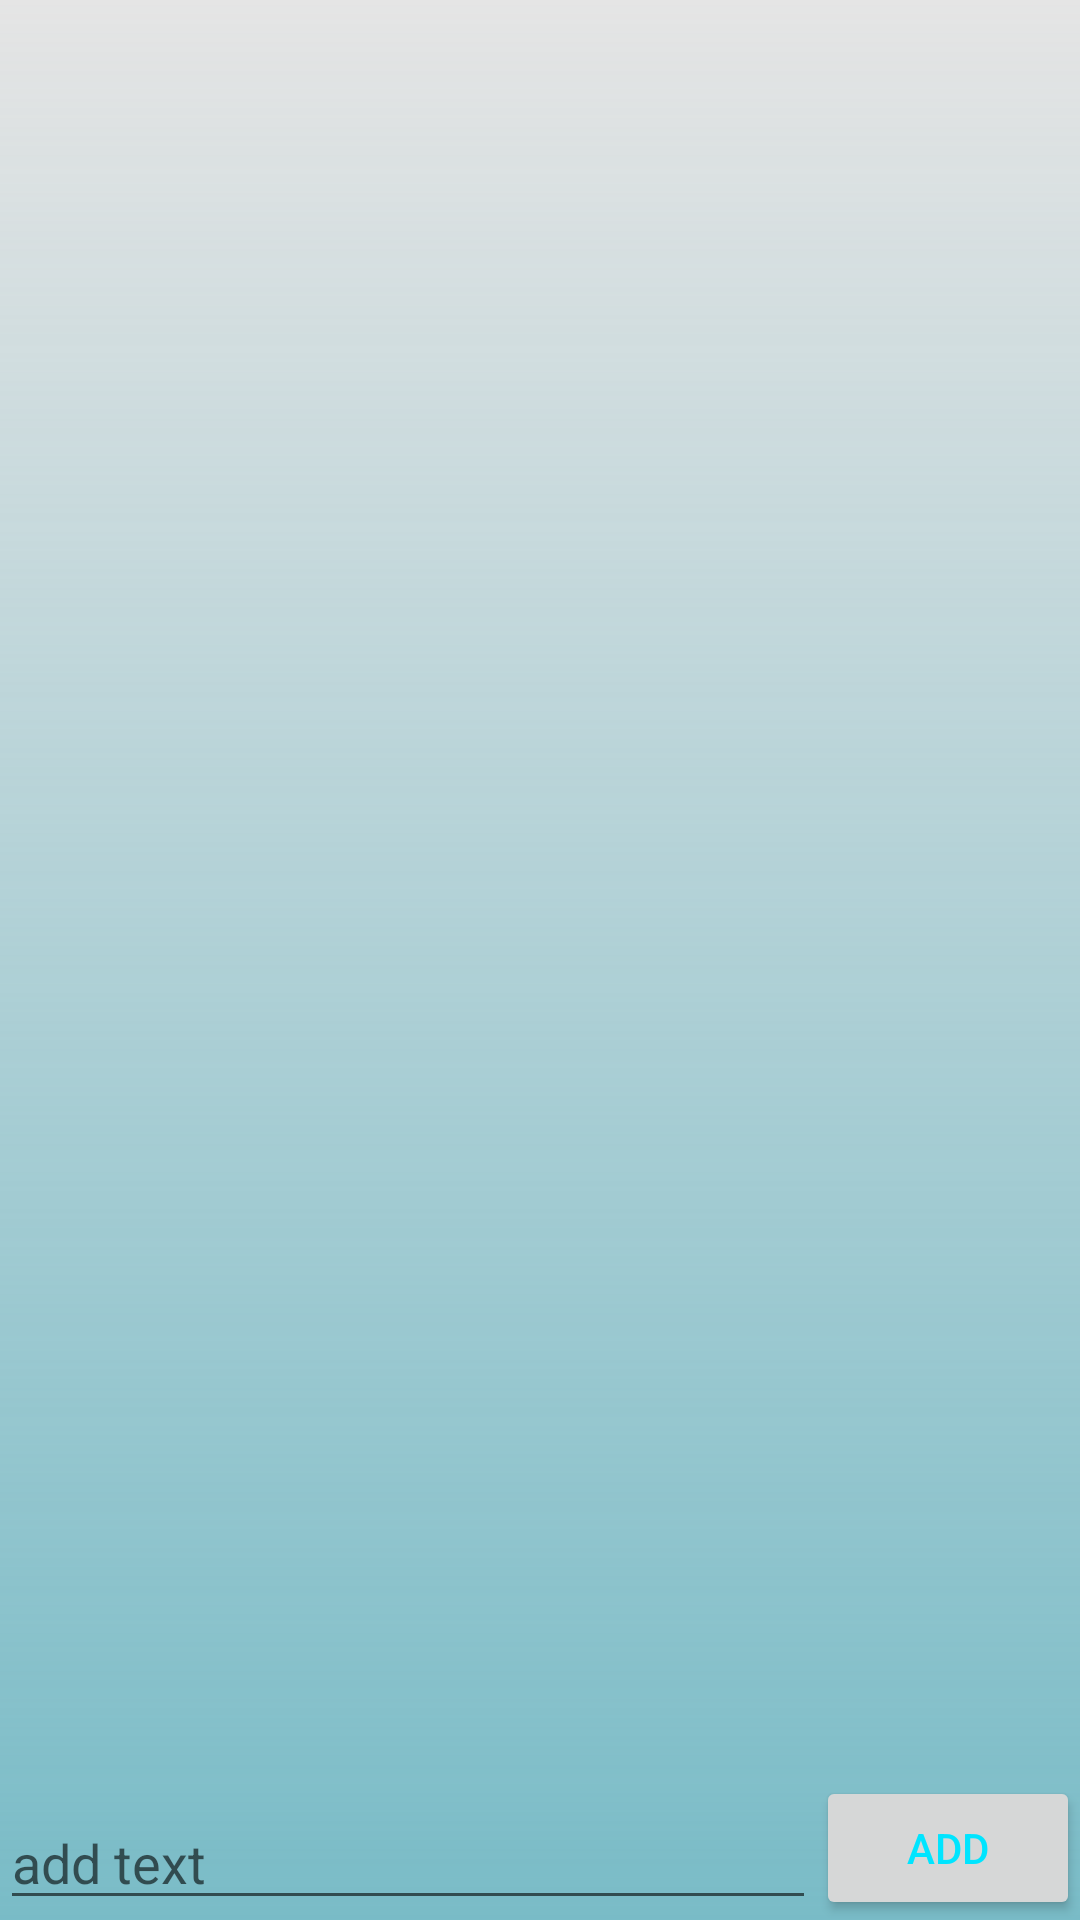

Reconstruct the res/layout file that produces this screen, plus the resources it refers to.
<!-- AndroidManifest.xml: application theme Theme.OkDoc -->
<!-- res/layout/activity_test.xml -->
<?xml version="1.0" encoding="utf-8"?>
<androidx.constraintlayout.widget.ConstraintLayout xmlns:android="http://schemas.android.com/apk/res/android"
    xmlns:app="http://schemas.android.com/apk/res-auto"
    xmlns:tools="http://schemas.android.com/tools"
    android:layout_width="match_parent"
    android:layout_height="match_parent"
    tools:context=".TestActivity"
    android:background="@drawable/background_gradient">

    <androidx.recyclerview.widget.RecyclerView
        android:id="@+id/items"
        android:layout_width="match_parent"
        android:layout_height="0dp"
        app:layout_constraintBottom_toTopOf="@+id/inputText"
        app:layout_constraintEnd_toEndOf="parent"
        app:layout_constraintHorizontal_bias="0.5"
        app:layout_constraintStart_toStartOf="parent"
        app:layout_constraintTop_toTopOf="parent" />

    <EditText
        android:id="@+id/inputText"
        android:layout_width="0dp"
        android:layout_height="wrap_content"
        android:hint="add text"
        app:layout_constraintBottom_toBottomOf="parent"
        app:layout_constraintEnd_toStartOf="@+id/addText"
        app:layout_constraintStart_toStartOf="parent" />

    <Button
        android:id="@+id/addText"
        android:layout_width="wrap_content"
        android:layout_height="wrap_content"
        android:text="Add"
        android:textColor="#00E5FF"
        app:layout_constraintBottom_toBottomOf="parent"
        app:layout_constraintEnd_toEndOf="parent" />
</androidx.constraintlayout.widget.ConstraintLayout>
<!-- resources referenced by this layout -->
<resources>
  <!-- drawable background_gradient (drawable) -->
  <?xml version="1.0" encoding="utf-8"?>
  <layer-list xmlns:android="http://schemas.android.com/apk/res/android">
      <item>
          <shape>
              <solid
                  android:color="@color/light_gray"/>
          </shape>
      </item>
      <group>
          <item
              android:drawable="@drawable/mandarin_circle" />
          <item
              android:drawable="@drawable/maximum_blue_circle" />
      </group>
  
      <item>
          <shape>
              <gradient
                  android:startColor="#00C4C4C4"
                  android:endColor="#CC5EB1BF"
                  android:angle="270"
                  android:type="linear" />
  
          </shape>
      </item>
  </layer-list>
  <style name="Theme.OkDoc" parent="Theme.AppCompat.NoActionBar">
          <item name="android:forceDarkAllowed" tools:targetApi="q">false</item>
          <item name="colorPrimary">@color/mandarin</item>
          <item name="colorPrimaryVariant">@color/vermilion</item>
          <item name="colorPrimaryDark">@color/mandarin</item>
          <item name="colorOnPrimary">@color/white</item>
          <item name="colorAccent">@color/maximum_blue</item>
  
  
  
      </style>
  <color name="light_gray">#E5E5E5</color>
  <!-- drawable mandarin_circle (drawable) -->
  <?xml version="1.0" encoding="utf-8"?>
  
  <selector xmlns:android="http://schemas.android.com/apk/res/android">
      <item>
          <shape android:shape="oval">
              <solid android:color="@color/mandarin_22"></solid>
              <size android:width="50dp" android:height="50dp"/>
          </shape>
      </item>
  </selector>
  <!-- drawable maximum_blue_circle (drawable) -->
  <?xml version="1.0" encoding="utf-8"?>
  
  <selector xmlns:android="http://schemas.android.com/apk/res/android">
      <item>
          <shape android:shape="oval">
              <solid android:color="@color/maximum_blue_45"></solid>
              <size android:width="50dp" android:height="50dp"/>
          </shape>
      </item>
  </selector>
  <color name="mandarin">#EF7B45</color>
  <color name="vermilion">#D84727</color>
  <color name="white">#FFFFFF</color>
  <color name="maximum_blue">#5EB1BF</color>
  <color name="mandarin_22">#38EF7B45</color>
  <color name="maximum_blue_45">#735EB1BF</color>
</resources>
